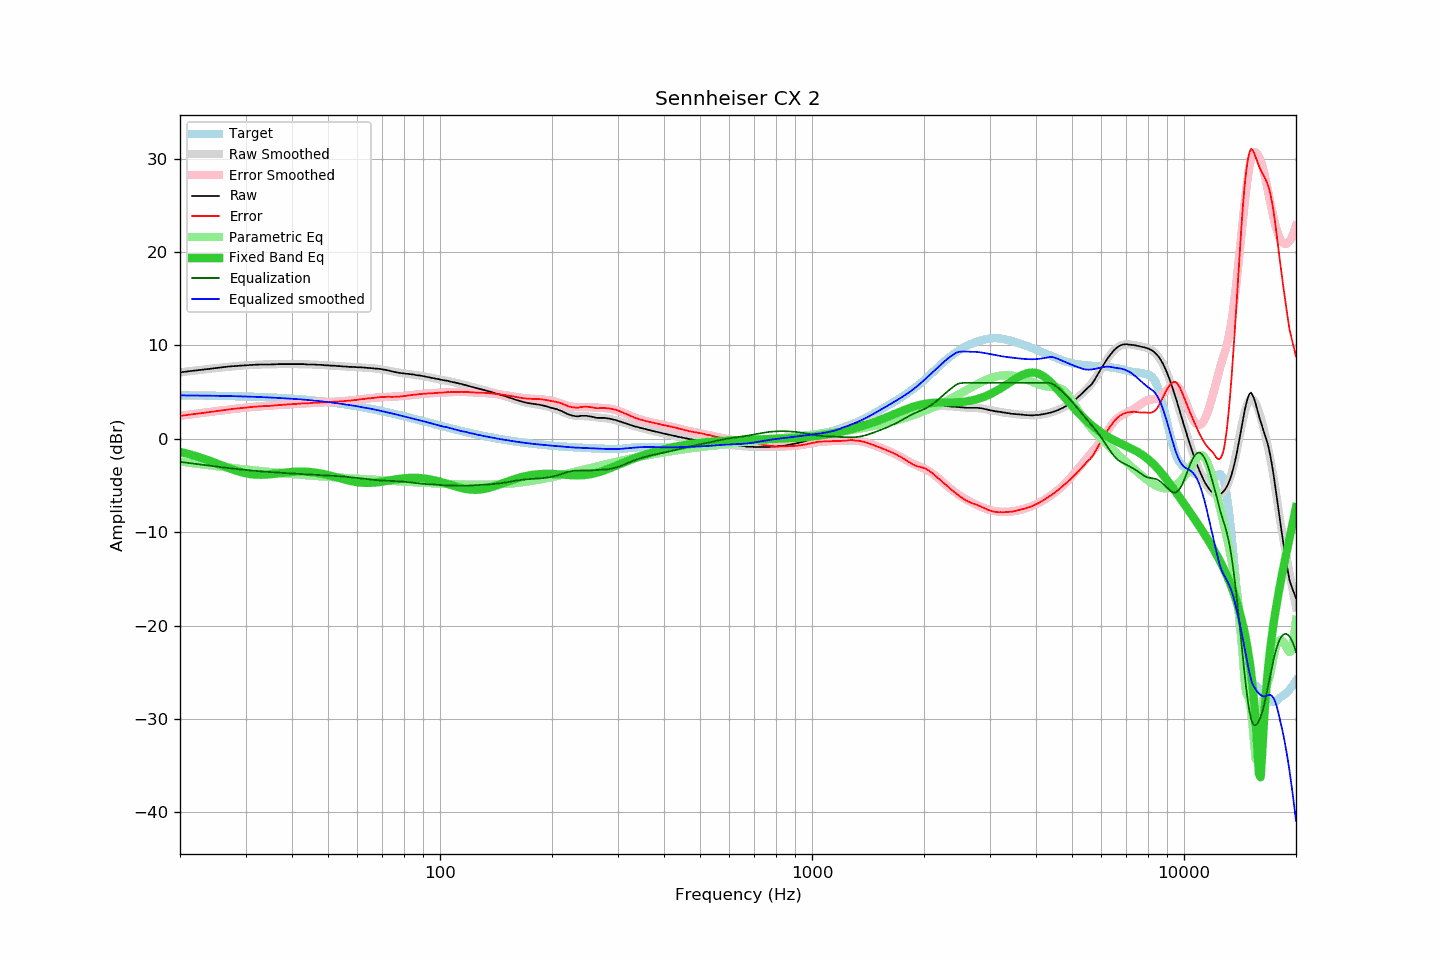

Values plotted in this chart, from the file beside it:
frequency, raw, error, smoothed, error_smoothed, equalization, parametric_eq, equalized_raw, equalized_smoothed, target
20, 7.12, 2.45, 7.12, 2.47, -2.47, -1.40, 4.65, 4.66, 4.67
21, 7.23, 2.57, 7.23, 2.58, -2.58, -1.61, 4.65, 4.65, 4.66
22, 7.32, 2.67, 7.33, 2.68, -2.68, -1.84, 4.63, 4.64, 4.65
23, 7.41, 2.77, 7.42, 2.78, -2.78, -2.08, 4.62, 4.63, 4.64
24, 7.50, 2.87, 7.50, 2.88, -2.88, -2.34, 4.62, 4.62, 4.63
25, 7.59, 2.97, 7.58, 2.97, -2.97, -2.61, 4.62, 4.61, 4.61
26, 7.67, 3.07, 7.65, 3.05, -3.05, -2.87, 4.61, 4.60, 4.60
27, 7.75, 3.16, 7.72, 3.13, -3.13, -3.12, 4.61, 4.58, 4.59
28, 7.80, 3.23, 7.78, 3.21, -3.21, -3.35, 4.59, 4.57, 4.57
29, 7.84, 3.28, 7.83, 3.28, -3.28, -3.54, 4.56, 4.55, 4.55
30, 7.88, 3.34, 7.87, 3.34, -3.34, -3.69, 4.54, 4.53, 4.54
31, 7.93, 3.41, 7.91, 3.39, -3.39, -3.79, 4.53, 4.52, 4.52
32, 7.95, 3.45, 7.94, 3.44, -3.44, -3.84, 4.50, 4.49, 4.50
33, 7.97, 3.49, 7.96, 3.49, -3.49, -3.85, 4.48, 4.47, 4.48
34, 7.97, 3.51, 7.98, 3.53, -3.53, -3.83, 4.44, 4.45, 4.45
35, 7.97, 3.54, 7.99, 3.56, -3.56, -3.79, 4.40, 4.43, 4.43
36, 7.99, 3.58, 8.00, 3.60, -3.60, -3.74, 4.39, 4.40, 4.41
37, 8.01, 3.63, 8.00, 3.63, -3.63, -3.68, 4.38, 4.38, 4.38
38, 8.01, 3.65, 8.01, 3.66, -3.66, -3.63, 4.35, 4.35, 4.35
39, 8.01, 3.68, 8.01, 3.69, -3.69, -3.58, 4.32, 4.32, 4.33
40, 8.01, 3.71, 8.01, 3.71, -3.71, -3.54, 4.29, 4.29, 4.30
41, 8.01, 3.74, 8.00, 3.74, -3.74, -3.52, 4.26, 4.26, 4.27
42, 8.01, 3.77, 8.00, 3.77, -3.77, -3.51, 4.24, 4.23, 4.23
43, 8.01, 3.80, 7.99, 3.79, -3.79, -3.51, 4.22, 4.20, 4.20
44, 7.97, 3.80, 7.98, 3.81, -3.81, -3.53, 4.15, 4.17, 4.17
45, 7.97, 3.83, 7.97, 3.83, -3.83, -3.56, 4.13, 4.13, 4.13
46, 7.97, 3.87, 7.95, 3.85, -3.85, -3.61, 4.11, 4.10, 4.10
47, 7.93, 3.87, 7.93, 3.87, -3.87, -3.66, 4.05, 4.06, 4.06
48, 7.93, 3.91, 7.91, 3.89, -3.89, -3.73, 4.03, 4.02, 4.02
49, 7.88, 3.90, 7.89, 3.91, -3.91, -3.80, 3.96, 3.98, 3.98
50, 7.88, 3.94, 7.87, 3.93, -3.93, -3.88, 3.94, 3.94, 3.94
51, 7.84, 3.94, 7.85, 3.95, -3.95, -3.97, 3.88, 3.89, 3.90
52, 7.84, 3.98, 7.82, 3.97, -3.97, -4.06, 3.86, 3.85, 3.86
53, 7.80, 3.98, 7.80, 3.99, -3.99, -4.15, 3.80, 3.81, 3.81
54, 7.79, 4.02, 7.78, 4.02, -4.02, -4.24, 3.77, 3.76, 3.77
55, 7.75, 4.02, 7.76, 4.04, -4.04, -4.33, 3.70, 3.72, 3.72
56, 7.75, 4.07, 7.74, 4.07, -4.07, -4.41, 3.68, 3.67, 3.67
57, 7.71, 4.08, 7.72, 4.10, -4.10, -4.48, 3.61, 3.62, 3.63
58, 7.71, 4.13, 7.71, 4.13, -4.13, -4.55, 3.58, 3.58, 3.58
59, 7.69, 4.15, 7.69, 4.16, -4.16, -4.61, 3.52, 3.53, 3.53
60, 7.67, 4.18, 7.67, 4.19, -4.19, -4.65, 3.47, 3.48, 3.48
61, 7.67, 4.23, 7.66, 4.23, -4.23, -4.69, 3.44, 3.43, 3.43
62, 7.65, 4.26, 7.64, 4.26, -4.26, -4.71, 3.38, 3.38, 3.38
63, 7.62, 4.29, 7.62, 4.30, -4.30, -4.73, 3.32, 3.33, 3.33
64, 7.62, 4.34, 7.61, 4.33, -4.33, -4.73, 3.29, 3.28, 3.28
65, 7.58, 4.35, 7.59, 4.36, -4.36, -4.72, 3.22, 3.23, 3.23
66, 7.56, 4.38, 7.56, 4.39, -4.39, -4.71, 3.17, 3.18, 3.17
67, 7.54, 4.42, 7.53, 4.41, -4.41, -4.68, 3.12, 3.12, 3.12
68, 7.51, 4.44, 7.50, 4.43, -4.43, -4.65, 3.07, 3.07, 3.07
69, 7.49, 4.47, 7.47, 4.45, -4.45, -4.62, 3.03, 3.01, 3.01
70, 7.45, 4.49, 7.43, 4.47, -4.47, -4.58, 2.98, 2.96, 2.96
71, 7.41, 4.50, 7.38, 4.48, -4.48, -4.54, 2.92, 2.90, 2.91
72, 7.36, 4.50, 7.34, 4.49, -4.49, -4.50, 2.86, 2.85, 2.85
73, 7.31, 4.51, 7.29, 4.50, -4.50, -4.46, 2.80, 2.79, 2.80
74, 7.24, 4.49, 7.25, 4.51, -4.51, -4.42, 2.72, 2.74, 2.74
75, 7.19, 4.50, 7.20, 4.52, -4.52, -4.38, 2.66, 2.68, 2.69
76, 7.14, 4.50, 7.16, 4.53, -4.53, -4.34, 2.60, 2.63, 2.64
77, 7.10, 4.51, 7.12, 4.55, -4.55, -4.31, 2.55, 2.57, 2.58
78, 7.06, 4.53, 7.08, 4.56, -4.56, -4.28, 2.49, 2.52, 2.53
79, 7.03, 4.55, 7.04, 4.58, -4.58, -4.25, 2.45, 2.46, 2.47
... 553 more rows
